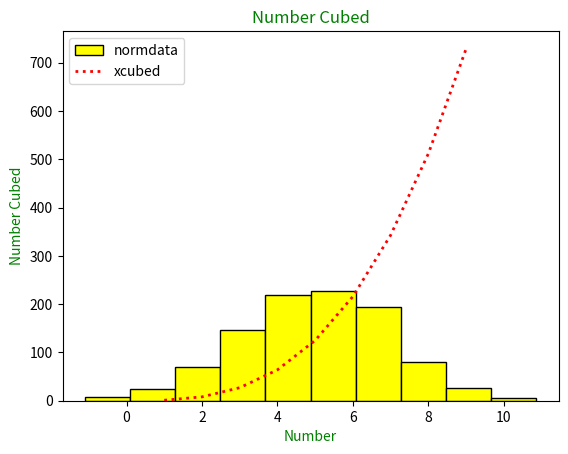

Write the Python code that produced this figure.
# plot task - Week 08
# Author : MAry Metcalfe

import matplotlib.pyplot as plt # using matplot
import numpy as np    # importing numpy

mean = 5  # mean of the values is 5
stdev = 2 # standard deviation is 2
norm_data= mean + stdev *np.random.normal(size = 1000) # defining what we want in the histogram

plt.hist(norm_data, color = "yellow", edgecolor = "black", label = "normdata") # plot the normal data in a histogram - personalied to stand out
plt.legend() # putting the histogram into the legend - as per feedback

xpoints = np.array(range(1,10)) # numbers to be cubed on the x axis
ypoints = xpoints * xpoints * xpoints # cubes on the y axis

plt.plot(xpoints, ypoints, label = "xcubed", color = "red", ls = ":", lw ="2") # using your lectures this week - intersections show the cubes
plt. legend()
plt.title ("Number Cubed", color = "green") #use w3 schools to help me make it pretty
plt.xlabel ("Number", color ="green")
plt.ylabel ("Number Cubed", color ="green")
plt.show() 